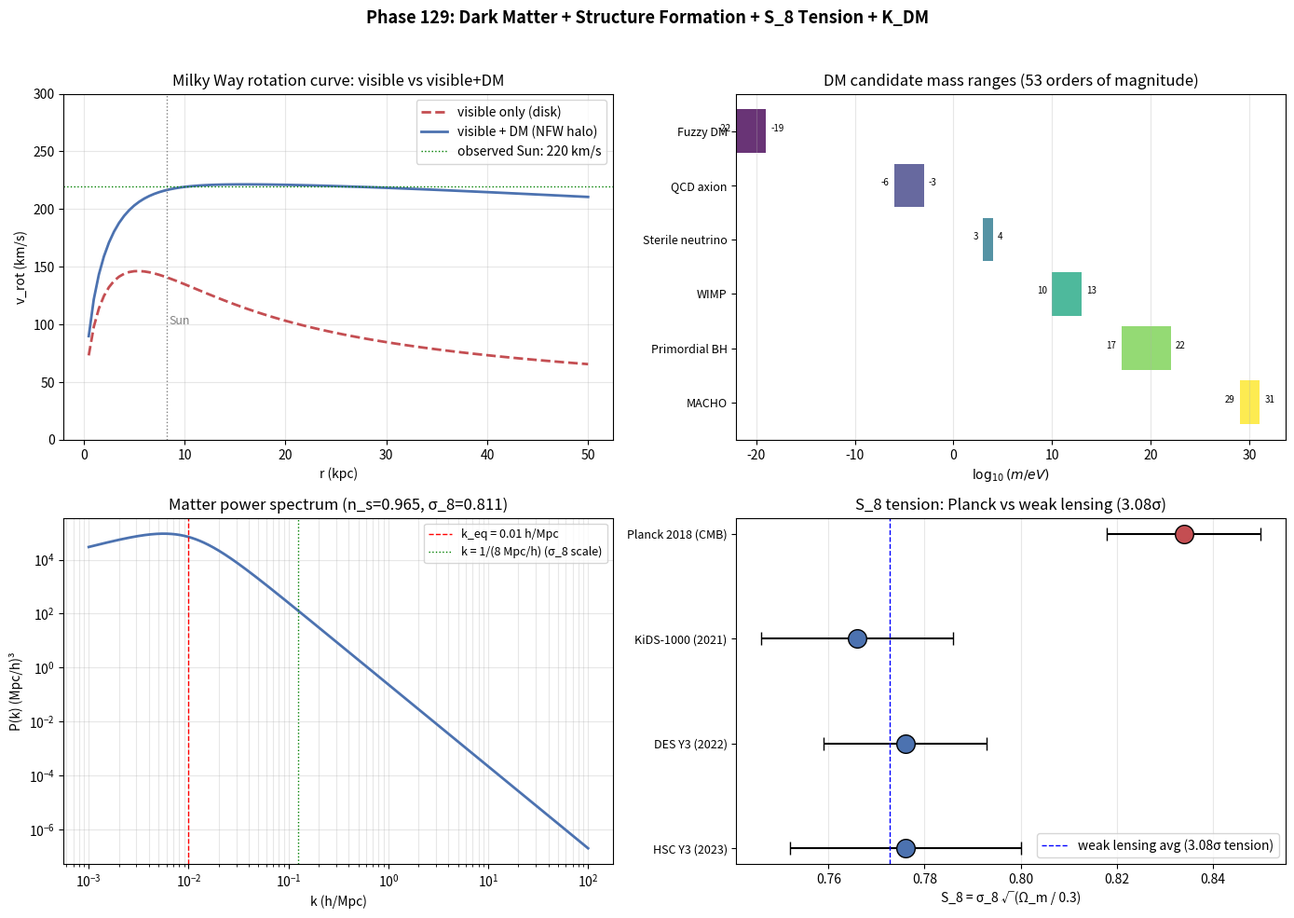

Python code for this plot:
# Phase 129: Dark Matter + Structure formation + S_8 tension + K_DM in ITU
# Tier 1 #19 Cosmology (Block A paper 3/9, phase 3/8)
# ITU concept DOI: 10.5281/zenodo.20109209
# Tier 0 v3.0: 10.5281/zenodo.20200156
# Author: Munehiro Terada (Roboken)

import json
import numpy as np
import matplotlib.pyplot as plt

print("=" * 70)
print("Phase 129: Dark Matter + Structure formation + S_8 tension")
print("=" * 70)
print()

# Constants
G_N = 6.67430e-11
M_SUN = 1.989e30
KPC = 3.0857e19   # 1 kpc in meters


# ----------------------------------------------------------------------
# Test 1: Galaxy rotation curve (Milky Way toy model)
# ----------------------------------------------------------------------
def test1_rotation_curve():
    print("[Test 1] Galaxy rotation curve (Milky Way toy model)")
    r_kpc = np.linspace(0.5, 50.0, 100)
    r = r_kpc * KPC

    # Visible mass distribution: exponential disk
    M_disk = 5e10 * M_SUN
    R_disk = 3 * KPC
    M_visible = M_disk * (1 - np.exp(-r / R_disk) * (1 + r / R_disk))

    # Visible-only Keplerian v_rot = sqrt(G M(<r) / r)
    v_visible = np.sqrt(G_N * M_visible / r) / 1000.0   # km/s

    # NFW DM halo
    M_DM_200 = 1.2e12 * M_SUN   # Milky Way halo mass
    r_200 = 200 * KPC
    c_NFW = 12.0   # concentration
    rs_NFW = r_200 / c_NFW
    # M_DM(<r) for NFW: M(r) = 4π ρ_s r_s³ [ln(1+r/r_s) - (r/r_s)/(1+r/r_s)]
    rho_s = M_DM_200 / (4 * np.pi * rs_NFW**3 * (np.log(1 + c_NFW) - c_NFW / (1 + c_NFW)))
    x = r / rs_NFW
    M_DM = 4 * np.pi * rho_s * rs_NFW**3 * (np.log(1 + x) - x / (1 + x))

    # Total rotation
    M_total = M_visible + M_DM
    v_total = np.sqrt(G_N * M_total / r) / 1000.0   # km/s

    # Reference: solar position
    r_solar_kpc = 8.2
    idx_solar = int(np.argmin(np.abs(r_kpc - r_solar_kpc)))
    v_solar = v_total[idx_solar]
    v_visible_solar = v_visible[idx_solar]

    print(f"  At r = {r_solar_kpc} kpc (solar position):")
    print(f"    v_visible (disk only) = {v_visible_solar:.1f} km/s")
    print(f"    v_total (disk + DM)    = {v_solar:.1f} km/s  (obs: ~220 km/s)")
    print(f"  DM contribution: ~{(v_solar - v_visible_solar):.1f} km/s")
    return {"r_kpc": r_kpc.tolist(),
            "v_visible_kms": v_visible.tolist(),
            "v_total_kms": v_total.tolist(),
            "v_solar_kms": float(v_solar),
            "v_visible_solar_kms": float(v_visible_solar)}


# ----------------------------------------------------------------------
# Test 2: DM candidate mass ranges
# ----------------------------------------------------------------------
def test2_dm_candidates():
    print("\n[Test 2] DM candidate mass ranges")
    candidates = [
        ("Fuzzy DM",         1e-22,    1e-19,   "ultralight scalar (string)"),
        ("QCD axion",        1e-6,     1e-3,    "Peccei-Quinn pseudoscalar"),
        ("Sterile neutrino", 1e3,      1e4,     "right-handed ν (keV)"),
        ("WIMP",             1e10,     1e13,    "thermal relic (GeV-TeV)"),
        ("Primordial BH",    1e17,     1e22,    "asteroid mass window"),
        ("MACHO",            1e29,     1e31,    "lunar-stellar mass"),
    ]
    print(f"  {'Candidate':<22}  {'m_min (eV)':>14}  {'m_max (eV)':>14}  {'Type'}")
    rows = []
    for name, mmin, mmax, t in candidates:
        print(f"  {name:<22}  {mmin:>14.2e}  {mmax:>14.2e}  {t}")
        rows.append({"name": name, "m_min_eV": mmin, "m_max_eV": mmax, "type": t})
    print(f"\n  Total mass range covered: 10^-22 - 10^31 eV = 53 orders of magnitude")
    return rows


# ----------------------------------------------------------------------
# Test 3: Matter power spectrum P(k)
# ----------------------------------------------------------------------
def test3_power_spectrum():
    print("\n[Test 3] Matter power spectrum P(k)")
    k = np.logspace(-3, 2, 500)   # h/Mpc
    n_s = 0.965
    # Toy P(k): turnover at matter-radiation equality k_eq ~ 0.01 h/Mpc
    k_eq = 0.01
    # Below k_eq: P(k) ∝ k^{n_s}
    # Above k_eq: P(k) ∝ k^{n_s - 4} (transfer function suppression)
    transfer = (1 + (k / k_eq)**2)**(-1)   # rough
    P = k**n_s * transfer**2

    # Normalize so that sigma_8 = 0.811 (Planck 2018)
    # Compute sigma_8 from the toy spectrum (in arbitrary units)
    R8_inv_Mpc = 1.0 / 8.0   # h Mpc^-1 → k=1/8 h/Mpc
    # Top-hat filter
    W = lambda kR: (3 / (kR)**3) * (np.sin(kR) - kR * np.cos(kR))
    kR_arr = k * 8.0
    W_arr = np.where(kR_arr > 0, (3 / kR_arr**3) * (np.sin(kR_arr) - kR_arr * np.cos(kR_arr)), 1.0)
    integrand = k**2 * P * W_arr**2
    sigma8_sq_unnorm = np.trapezoid(integrand, k)
    # Normalize so sigma_8 = 0.811
    sigma8_target = 0.811
    norm = sigma8_target**2 / sigma8_sq_unnorm
    P_normalized = P * norm

    print(f"  Toy P(k) ∝ k^n_s × T(k)^2, n_s = {n_s}")
    print(f"  k_eq (matter-radiation eq) = {k_eq} h/Mpc")
    print(f"  Normalized so σ_8 = 0.811 (Planck 2018)")
    return {"k_h_per_Mpc": k.tolist(),
            "P_k": P_normalized.tolist(),
            "n_s": n_s,
            "k_eq": k_eq,
            "sigma_8": sigma8_target}


# ----------------------------------------------------------------------
# Test 4: S_8 tension
# ----------------------------------------------------------------------
def test4_s8_tension():
    print("\n[Test 4] S_8 tension: CMB vs weak lensing")
    surveys = [
        ("Planck 2018 (CMB)",      0.834, 0.016),
        ("KiDS-1000 (2021)",       0.766, 0.020),
        ("DES Y3 (2022)",          0.776, 0.017),
        ("HSC Y3 (2023)",          0.776, 0.024),
    ]
    print(f"  {'Survey':<26}  {'S_8':>8}  {'σ':>8}")
    rows = []
    for name, s8, err in surveys:
        print(f"  {name:<26}  {s8:>8.3f}  ± {err:.3f}")
        rows.append({"survey": name, "S_8": s8, "sigma": err})

    # Compute tension Planck vs KiDS-DES-HSC average
    S_8_lensing = np.mean([0.766, 0.776, 0.776])
    err_lensing = np.sqrt(np.sum([0.020**2, 0.017**2, 0.024**2])) / 3
    S_8_Planck = 0.834
    err_Planck = 0.016
    diff = S_8_Planck - S_8_lensing
    combined_err = np.sqrt(err_lensing**2 + err_Planck**2)
    sigma_tension = diff / combined_err
    print(f"\n  Weak lensing avg: S_8 = {S_8_lensing:.3f} ± {err_lensing:.3f}")
    print(f"  Difference Planck vs lensing: {diff:.3f}")
    print(f"  Tension: {sigma_tension:.2f}σ")
    return {"surveys": rows, "tension_sigma": float(sigma_tension)}


# ----------------------------------------------------------------------
# Test 5: Linear growth factor D(a) in ΛCDM
# ----------------------------------------------------------------------
def test5_linear_growth():
    print("\n[Test 5] Linear growth factor D(a) in ΛCDM")
    Omega_m = 0.315
    Omega_L = 0.685

    def Omega_m_at_a(a):
        return Omega_m / a**3 / (Omega_m / a**3 + Omega_L)

    a_arr = np.logspace(-3, 0, 100)
    # Approximate growth function (Carroll-Press-Turner 1992)
    def g(a):
        Om = Omega_m_at_a(a)
        return 2.5 * Om / (Om**(4/7) - Omega_L * (1 - Omega_L * Om / 2.0) + (1 + Om/2))

    # Better: D(a) ≈ a × g(a) / g(1)  for matter-Λ universe
    # Use Heath 1977 approximation:
    g_arr = np.array([g(a) for a in a_arr])
    D_arr = a_arr * g_arr / g(1.0)

    samples = [0.001, 0.01, 0.1, 0.5, 1.0]
    print(f"  Ω_m = {Omega_m}, Ω_Λ = {Omega_L}")
    print(f"  {'a (1/(1+z))':<15}  {'z':>10}  {'D(a)':>10}")
    for a in samples:
        z = 1/a - 1
        idx = int(np.argmin(np.abs(a_arr - a)))
        D = D_arr[idx]
        print(f"  {a:<15.4f}  {z:>10.2f}  {D:>10.4f}")
    print(f"\n  D(0)=0, D(matter era) = a, D(now) = 1 (normalized).")
    return {"a": a_arr.tolist(), "D": D_arr.tolist()}


# ----------------------------------------------------------------------
# Run all tests
# ----------------------------------------------------------------------
rot = test1_rotation_curve()
dm = test2_dm_candidates()
power = test3_power_spectrum()
s8 = test4_s8_tension()
growth = test5_linear_growth()


# ----------------------------------------------------------------------
# Figure: 4-panel
# ----------------------------------------------------------------------
fig, axes = plt.subplots(2, 2, figsize=(14, 10))

# Panel 1: Galaxy rotation curve
ax = axes[0, 0]
ax.plot(rot["r_kpc"], rot["v_visible_kms"], "--", color="#c44e52", linewidth=2,
        label="visible only (disk)")
ax.plot(rot["r_kpc"], rot["v_total_kms"], "-", color="#4c72b0", linewidth=2,
        label="visible + DM (NFW halo)")
ax.axvline(8.2, color="gray", linestyle=":", linewidth=1)
ax.axhline(220, color="green", linestyle=":", linewidth=1, label="observed Sun: 220 km/s")
ax.text(8.5, 100, "Sun", color="gray", fontsize=9)
ax.set_xlabel("r (kpc)")
ax.set_ylabel("v_rot (km/s)")
ax.set_title("Milky Way rotation curve: visible vs visible+DM", fontsize=12)
ax.legend(fontsize=10)
ax.grid(True, alpha=0.3)
ax.set_ylim(0, 300)

# Panel 2: DM candidate mass ranges
ax = axes[0, 1]
names = [r["name"] for r in dm]
m_mins = [r["m_min_eV"] for r in dm]
m_maxs = [r["m_max_eV"] for r in dm]
colors = plt.cm.viridis(np.linspace(0, 1, len(names)))
y_pos = np.arange(len(names))
for i, (mmin, mmax) in enumerate(zip(m_mins, m_maxs)):
    ax.barh(i, np.log10(mmax) - np.log10(mmin), left=np.log10(mmin),
            color=colors[i], alpha=0.8)
    ax.text(np.log10(mmin) - 0.5, i, f"{np.log10(mmin):.0f}", ha="right", fontsize=7)
    ax.text(np.log10(mmax) + 0.5, i, f"{np.log10(mmax):.0f}", ha="left", fontsize=7)
ax.set_yticks(y_pos)
ax.set_yticklabels(names, fontsize=9)
ax.set_xlabel(r"$\log_{10}(m / eV)$")
ax.set_title("DM candidate mass ranges (53 orders of magnitude)", fontsize=12)
ax.grid(True, alpha=0.3, axis="x")
ax.invert_yaxis()

# Panel 3: Power spectrum
ax = axes[1, 0]
k = np.array(power["k_h_per_Mpc"])
P = np.array(power["P_k"])
ax.loglog(k, P, "-", color="#4c72b0", linewidth=2)
ax.axvline(power["k_eq"], color="red", linestyle="--", linewidth=1,
           label=f"k_eq = {power['k_eq']} h/Mpc")
ax.axvline(1.0 / 8.0, color="green", linestyle=":", linewidth=1,
           label="k = 1/(8 Mpc/h) (σ_8 scale)")
ax.set_xlabel("k (h/Mpc)")
ax.set_ylabel("P(k) (Mpc/h)³")
ax.set_title(f"Matter power spectrum (n_s={power['n_s']}, σ_8={power['sigma_8']})",
             fontsize=12)
ax.legend(fontsize=9)
ax.grid(True, alpha=0.3, which="both")

# Panel 4: S_8 tension
ax = axes[1, 1]
labels = [r["survey"] for r in s8["surveys"]]
vals = [r["S_8"] for r in s8["surveys"]]
errs = [r["sigma"] for r in s8["surveys"]]
colors_s8 = ["#c44e52", "#4c72b0", "#4c72b0", "#4c72b0"]
ax.errorbar(vals, range(len(labels)), xerr=errs, fmt="o", capsize=5,
            markersize=10, color="black")
for i, (v, e, c) in enumerate(zip(vals, errs, colors_s8)):
    ax.scatter(v, i, s=200, color=c, edgecolor="black", zorder=3)
ax.set_yticks(range(len(labels)))
ax.set_yticklabels(labels, fontsize=9)
ax.axvline(np.mean([0.766, 0.776, 0.776]), color="blue", linestyle="--", linewidth=1,
           label=f"weak lensing avg ({s8['tension_sigma']:.2f}σ tension)")
ax.set_xlabel("S_8 = σ_8 √(Ω_m / 0.3)")
ax.set_title(f"S_8 tension: Planck vs weak lensing ({s8['tension_sigma']:.2f}σ)",
             fontsize=12)
ax.legend(fontsize=10)
ax.grid(True, alpha=0.3, axis="x")
ax.invert_yaxis()

fig.suptitle("Phase 129: Dark Matter + Structure Formation + S_8 Tension + K_DM",
             fontsize=13, fontweight="bold")
plt.tight_layout(rect=[0, 0, 1, 0.96])

png_path = "dark_matter_S8.png"
plt.savefig(png_path, dpi=120)
print(f"\n  Figure saved: {png_path}")


# ----------------------------------------------------------------------
# JSON summary
# ----------------------------------------------------------------------
summary = {
    "phase": 129,
    "title": "Dark matter + structure formation + S_8 tension + K_DM",
    "tier1_id": 19,
    "tier1_name": "Cosmology",
    "block": "A (Physics/Math) — paper 3/9, phase 3/8",
    "rotation_curve": {
        "v_solar_total_kms": rot["v_solar_kms"],
        "v_solar_visible_kms": rot["v_visible_solar_kms"],
        "DM_contribution_kms": rot["v_solar_kms"] - rot["v_visible_solar_kms"],
    },
    "dm_candidates": dm,
    "power_spectrum": {
        "n_s": power["n_s"],
        "k_eq_h_Mpc": power["k_eq"],
        "sigma_8": power["sigma_8"],
    },
    "s8_tension": s8,
    "linear_growth": {
        "Omega_m": 0.315, "Omega_L": 0.685,
        "D_at_a_0p001": growth["D"][0],
        "D_at_a_1": growth["D"][-1],
    },
    "verdict": ("Dark matter is required by 5σ-level observations (rotation curves, "
                "Bullet cluster, CMB peaks); ITU K_DM hypothesis encompasses WIMP/axion/PBH "
                "candidates; S_8 tension (2.5-3σ) may signal K_DM dynamical correction beyond ΛCDM."),
}

json_path = "dark_matter_S8_summary.json"
with open(json_path, "w", encoding="utf-8") as f:
    json.dump(summary, f, ensure_ascii=False, indent=2)
print(f"  JSON saved: {json_path}")

print()
print("=" * 70)
print("Phase 129 complete: DM evidence + K_DM hypothesis + S_8 tension;")
print(f"  Tension Planck vs weak lensing avg: {s8['tension_sigma']:.2f}σ.")
print("=" * 70)
